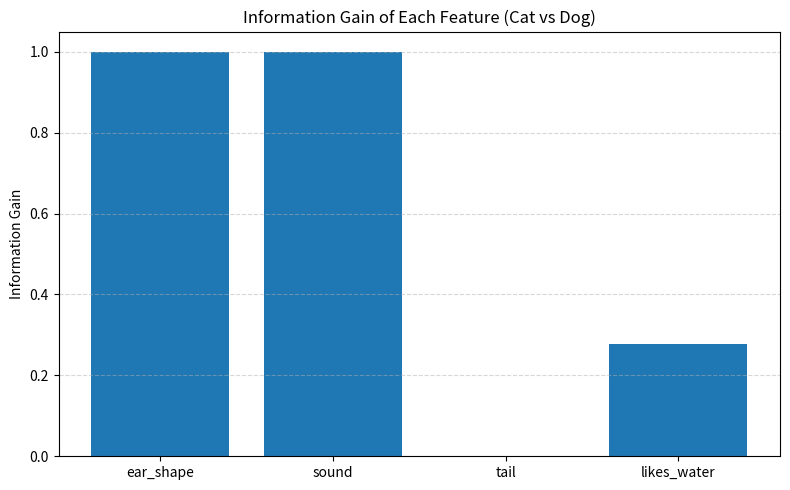

This figure's Python source:
import math
import matplotlib.pyplot as plt
from collections import Counter, defaultdict

# =========================================================
# 1. 构造一个简单的猫狗数据集
# =========================================================
dataset = [
    {"ear_shape": "pointy", "sound": "meow", "tail": "long",  "likes_water": "no",  "label": "cat"},
    {"ear_shape": "pointy", "sound": "meow", "tail": "long",  "likes_water": "no",  "label": "cat"},
    {"ear_shape": "pointy", "sound": "meow", "tail": "short", "likes_water": "no",  "label": "cat"},
    {"ear_shape": "pointy", "sound": "meow", "tail": "long",  "likes_water": "yes", "label": "cat"},
    {"ear_shape": "pointy", "sound": "meow", "tail": "short", "likes_water": "no",  "label": "cat"},
    {"ear_shape": "floppy", "sound": "bark", "tail": "long",  "likes_water": "yes", "label": "dog"},
    {"ear_shape": "floppy", "sound": "bark", "tail": "long",  "likes_water": "yes", "label": "dog"},
    {"ear_shape": "floppy", "sound": "bark", "tail": "short", "likes_water": "yes", "label": "dog"},
    {"ear_shape": "floppy", "sound": "bark", "tail": "long",  "likes_water": "no",  "label": "dog"},
    {"ear_shape": "floppy", "sound": "bark", "tail": "short", "likes_water": "yes", "label": "dog"},
]

features = ["ear_shape", "sound", "tail", "likes_water"]


# =========================================================
# 2. 计算熵
# =========================================================
def entropy(data):
    """
    计算数据集标签的熵
    H(S) = - sum(p_i * log2(p_i))
    """
    labels = [row["label"] for row in data]

    count = Counter(labels)
    total = len(labels)

    ent = 0.0
    for c in count.values():
        p = c / total
        ent -= p * math.log2(p)
    return ent


# =========================================================
# 3. 按某个特征切分数据
# =========================================================
def split_dataset(data, feature):

    # print("feature: =========== ", feature)
    groups = {}                     # 空字典
    
    for row in data:                # 遍历每个样本
        key = row[feature]          # 获取特征值（如 "sound"）
        
        if key not in groups:       # 如果这个特征值还没出现过
            groups[key] = []        # 先创建空列表
        
        groups[key].append(row)     # 把当前样本加进去
    
    return groups

# =========================================================
# 4. 计算信息增益
# =========================================================

def information_gain(data, feature):

#     """
#     IG(S, A) = H(S) - sum( |Sv|/|S| * H(Sv) )
#     """

    # 1. 分裂前的混乱程度
    before_split_entropy = entropy(data)
    
    print("data: ============", data)

    # 2. 按特征值分组
    groups = split_dataset(data, feature)

    # print("group: =============", groups)

    total_samples = len(data)

    # print("=========== total samples ============ ", total_samples)
    
    # 3. 计算分裂后的平均混乱程度
    after_split_entropy = 0
    for group_name, group_data in groups.items():  # 更明确的命名

        print(f"group_name: {group_name}, group_data: {group_data}")

        group_weight = len(group_data) / total_samples
        group_entropy = entropy(group_data)
        after_split_entropy += group_weight * group_entropy
        
        # 可以打印查看每个子集的情况
        print(f"  特征值 '{group_name}': 权重={group_weight:.2f}, 熵={group_entropy:.3f}")
    
    # 4. 信息增益 = 混乱减少量
    info_gain = before_split_entropy - after_split_entropy
    
    print(f"特征 '{feature}': 分裂前熵={before_split_entropy:.3f}, "
          f"分裂后熵={after_split_entropy:.3f}, 信息增益={info_gain:.3f}")
    
    return info_gain

# =========================================================
# 5. 选择最优特征
# =========================================================
def best_feature(data, feature_list):
    best_f = None
    best_ig = -1

    for f in feature_list:
        ig = information_gain(data, f)
        if ig > best_ig:
            best_ig = ig
            best_f = f

    return best_f, best_ig


# =========================================================
# 6. 判断是否纯节点
# =========================================================
def all_same_label(data):
    labels = [row["label"] for row in data]
    return len(set(labels)) == 1


# =========================================================
# 7. 返回多数类
# =========================================================
def majority_label(data):
    labels = [row["label"] for row in data]
    return Counter(labels).most_common(1)[0][0]


# =========================================================
# 8. 手写构建决策树（ID3风格）
# =========================================================
def build_tree(data, feature_list):
    # 情况1：全属于同一类
    if all_same_label(data):
        return {"label": data[0]["label"]}

    # 情况2：没有特征可分了
    if len(feature_list) == 0:
        return {"label": majority_label(data)}

    # 选信息增益最大的特征
    best_f, best_ig = best_feature(data, feature_list)

    tree = {
        "feature": best_f,
        "info_gain": best_ig,
        "children": {},
        "majority_label": majority_label(data)
    }

    groups = split_dataset(data, best_f)
    remaining_features = [f for f in feature_list if f != best_f]

    for feature_value, subset in groups.items():
        tree["children"][feature_value] = build_tree(subset, remaining_features)

    return tree


# =========================================================
# 9. 打印树结构
# =========================================================
def print_tree(tree, indent=""):
    if "label" in tree:
        print(indent + "-> Predict:", tree["label"])
        return

    print(indent + f"[Feature: {tree['feature']}, Info Gain: {tree['info_gain']:.4f}]")
    for value, subtree in tree["children"].items():
        print(indent + f"  If {tree['feature']} == {value}:")
        print_tree(subtree, indent + "    ")


# =========================================================
# 10. 用树做预测
# =========================================================
def predict(tree, sample):
    """
    如果遇到训练中没见过的特征值，就返回该节点多数类
    """
    if "label" in tree:
        return tree["label"]

    feature = tree["feature"]
    value = sample.get(feature)

    if value in tree["children"]:
        return predict(tree["children"][value], sample)
    else:
        return tree["majority_label"]


# =========================================================
# 11. 计算所有特征的信息增益
# =========================================================
print("===== 数据集整体熵 =====")
base_ent = entropy(dataset)
print(f"Entropy(S) = {base_ent:.4f}\n")

print("===== 各特征的信息增益 =====")
ig_values = {}
for f in features:
    ig = information_gain(dataset, f)
    ig_values[f] = ig
    print(f"{f:12s} -> Information Gain = {ig:.4f}")

# =========================================================
# 12. 画信息增益柱状图
# =========================================================
plt.figure(figsize=(8, 5))
plt.bar(ig_values.keys(), ig_values.values())
plt.ylabel("Information Gain")
plt.title("Information Gain of Each Feature (Cat vs Dog)")
plt.grid(axis="y", linestyle="--", alpha=0.5)
plt.tight_layout()
plt.show()

# =========================================================
# 13. 构建决策树
# =========================================================
print("\n===== 构建出来的决策树 =====")
tree = build_tree(dataset, features)
print_tree(tree)

# =========================================================
# 14. 测试一个新动物
# =========================================================
new_animal = {
    "ear_shape": "pointy",
    "sound": "meow",
    "tail": "long",
    "likes_water": "no"
}

result = predict(tree, new_animal)

print("\n===== 新动物预测 =====")
print("新动物特征：", new_animal)
print("预测结果：", result)
